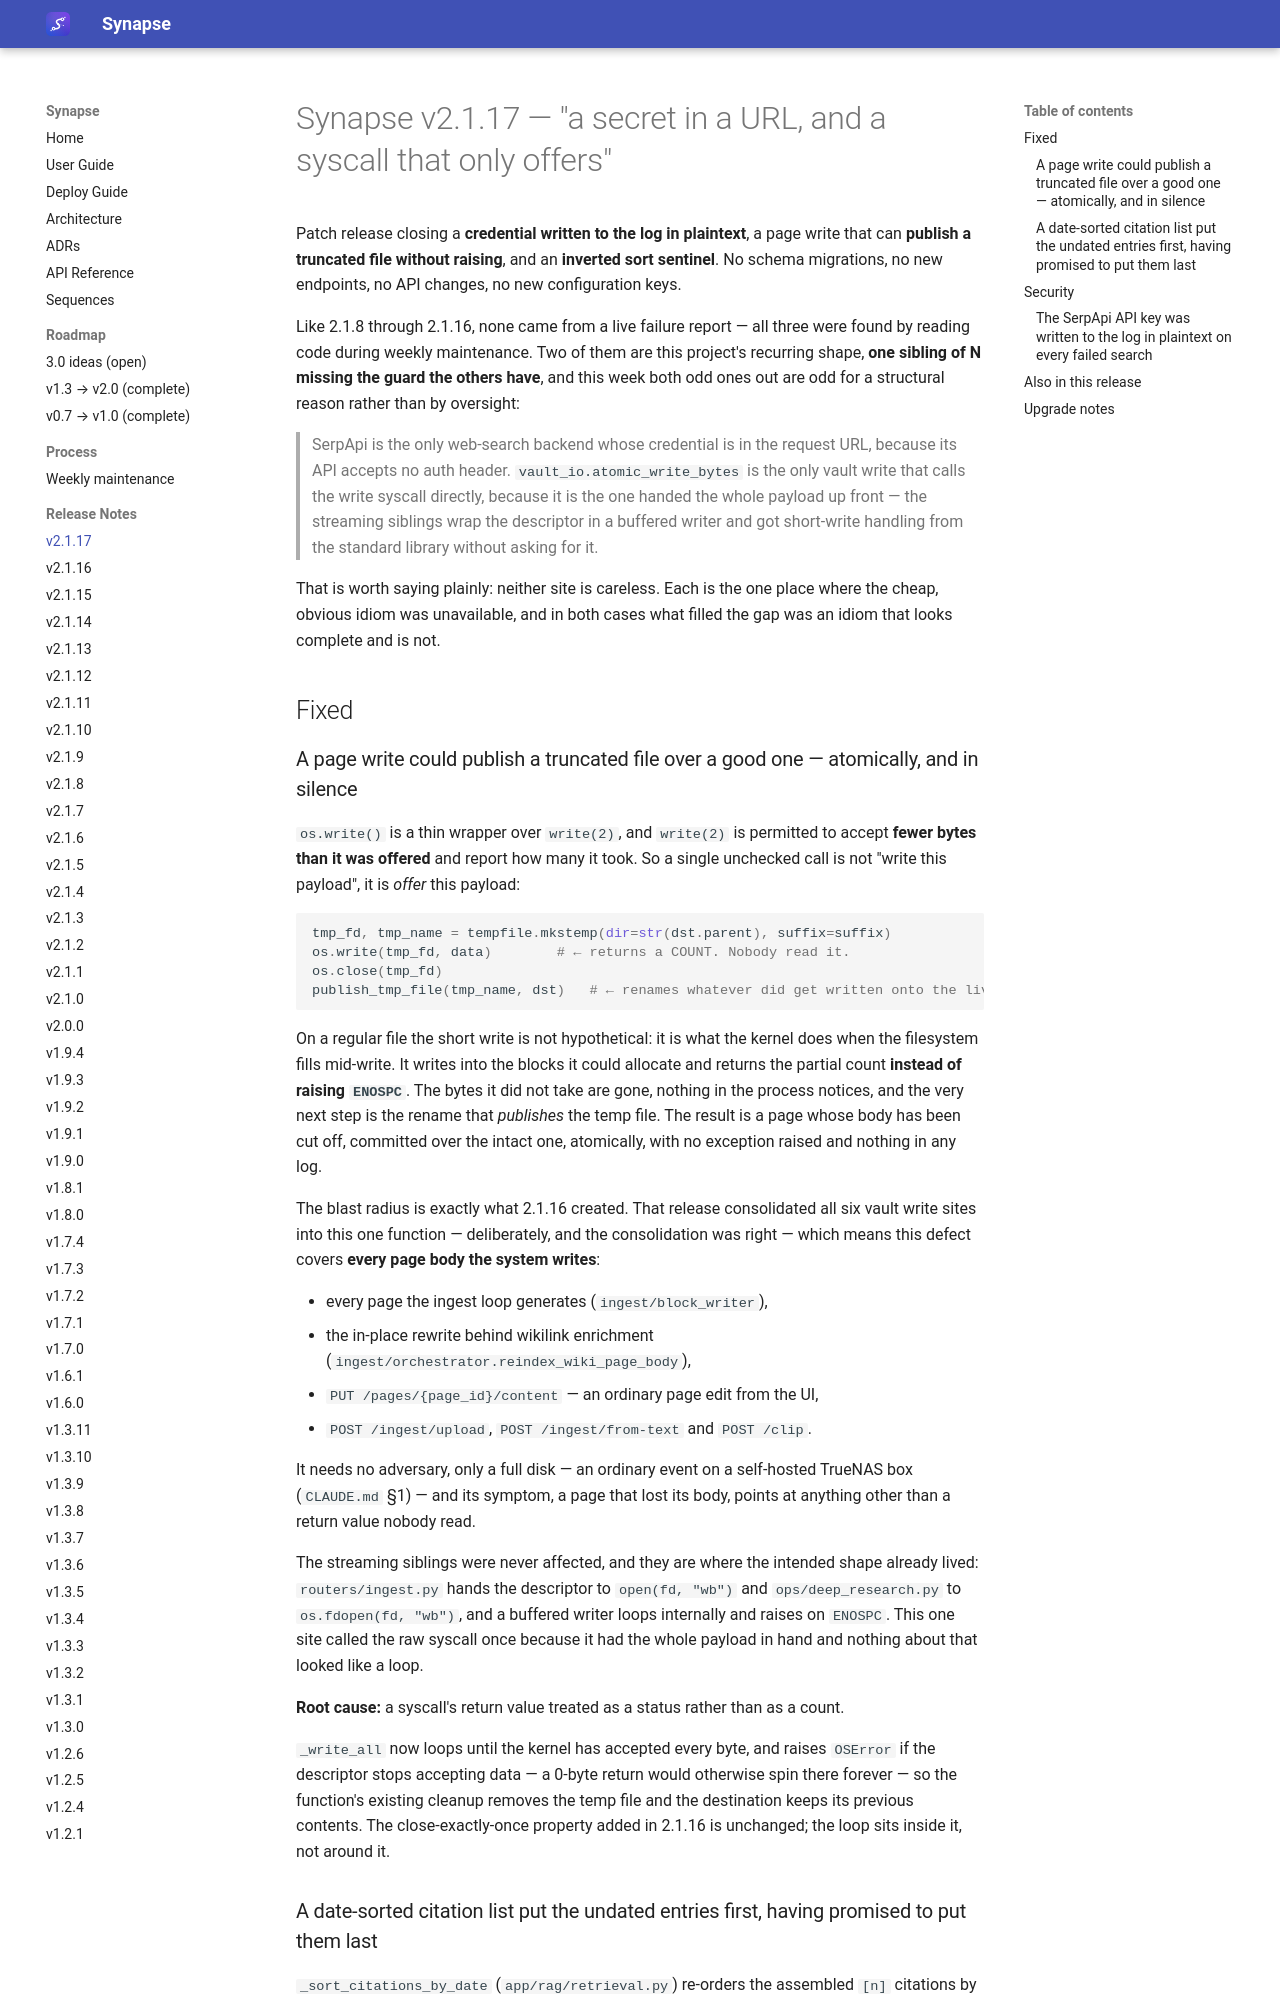

repository: Emanuele-Chiummo/llm-wiki-synapse · page: release-notes/v2.1.17/index.html · generator: mkdocs

# Synapse v2.1.17 — "a secret in a URL, and a syscall that only offers"

Patch release closing a **credential written to the log in plaintext**, a page write that can
**publish a truncated file without raising**, and an **inverted sort sentinel**. No schema
migrations, no new endpoints, no API changes, no new configuration keys.

Like 2.1.8 through 2.1.16, none came from a live failure report — all three were found by
reading code during weekly maintenance. Two of them are this project's recurring shape, **one
sibling of N missing the guard the others have**, and this week both odd ones out are odd for a
structural reason rather than by oversight:

> SerpApi is the only web-search backend whose credential is in the request URL, because its
> API accepts no auth header. `vault_io.atomic_write_bytes` is the only vault write that calls
> the write syscall directly, because it is the one handed the whole payload up front — the
> streaming siblings wrap the descriptor in a buffered writer and got short-write handling from
> the standard library without asking for it.

That is worth saying plainly: neither site is careless. Each is the one place where the
cheap, obvious idiom was unavailable, and in both cases what filled the gap was an idiom that
looks complete and is not.

## Fixed

### A page write could publish a truncated file over a good one — atomically, and in silence

`os.write()` is a thin wrapper over `write(2)`, and `write(2)` is permitted to accept **fewer
bytes than it was offered** and report how many it took. So a single unchecked call is not
"write this payload", it is *offer* this payload:

```python
tmp_fd, tmp_name = tempfile.mkstemp(dir=str(dst.parent), suffix=suffix)
os.write(tmp_fd, data)        # ← returns a COUNT. Nobody read it.
os.close(tmp_fd)
publish_tmp_file(tmp_name, dst)   # ← renames whatever did get written onto the live page
```

On a regular file the short write is not hypothetical: it is what the kernel does when the
filesystem fills mid-write. It writes into the blocks it could allocate and returns the partial
count **instead of raising `ENOSPC`**. The bytes it did not take are gone, nothing in the
process notices, and the very next step is the rename that *publishes* the temp file. The
result is a page whose body has been cut off, committed over the intact one, atomically, with
no exception raised and nothing in any log.

The blast radius is exactly what 2.1.16 created. That release consolidated all six vault write
sites into this one function — deliberately, and the consolidation was right — which means this
defect covers **every page body the system writes**:

- every page the ingest loop generates (`ingest/block_writer`),
- the in-place rewrite behind wikilink enrichment (`ingest/orchestrator.reindex_wiki_page_body`),
- `PUT /pages/{page_id}/content` — an ordinary page edit from the UI,
- `POST /ingest/upload`, `POST /ingest/from-text` and `POST /clip`.

It needs no adversary, only a full disk — an ordinary event on a self-hosted TrueNAS box
(`CLAUDE.md` §1) — and its symptom, a page that lost its body, points at anything other than a
return value nobody read.

The streaming siblings were never affected, and they are where the intended shape already
lived: `routers/ingest.py` hands the descriptor to `open(fd, "wb")` and `ops/deep_research.py`
to `os.fdopen(fd, "wb")`, and a buffered writer loops internally and raises on `ENOSPC`. This
one site called the raw syscall once because it had the whole payload in hand and nothing about
that looked like a loop.

**Root cause:** a syscall's return value treated as a status rather than as a count.

`_write_all` now loops until the kernel has accepted every byte, and raises `OSError` if the
descriptor stops accepting data — a 0-byte return would otherwise spin there forever — so the
function's existing cleanup removes the temp file and the destination keeps its previous
contents. The close-exactly-once property added in 2.1.16 is unchanged; the loop sits inside
it, not around it.
